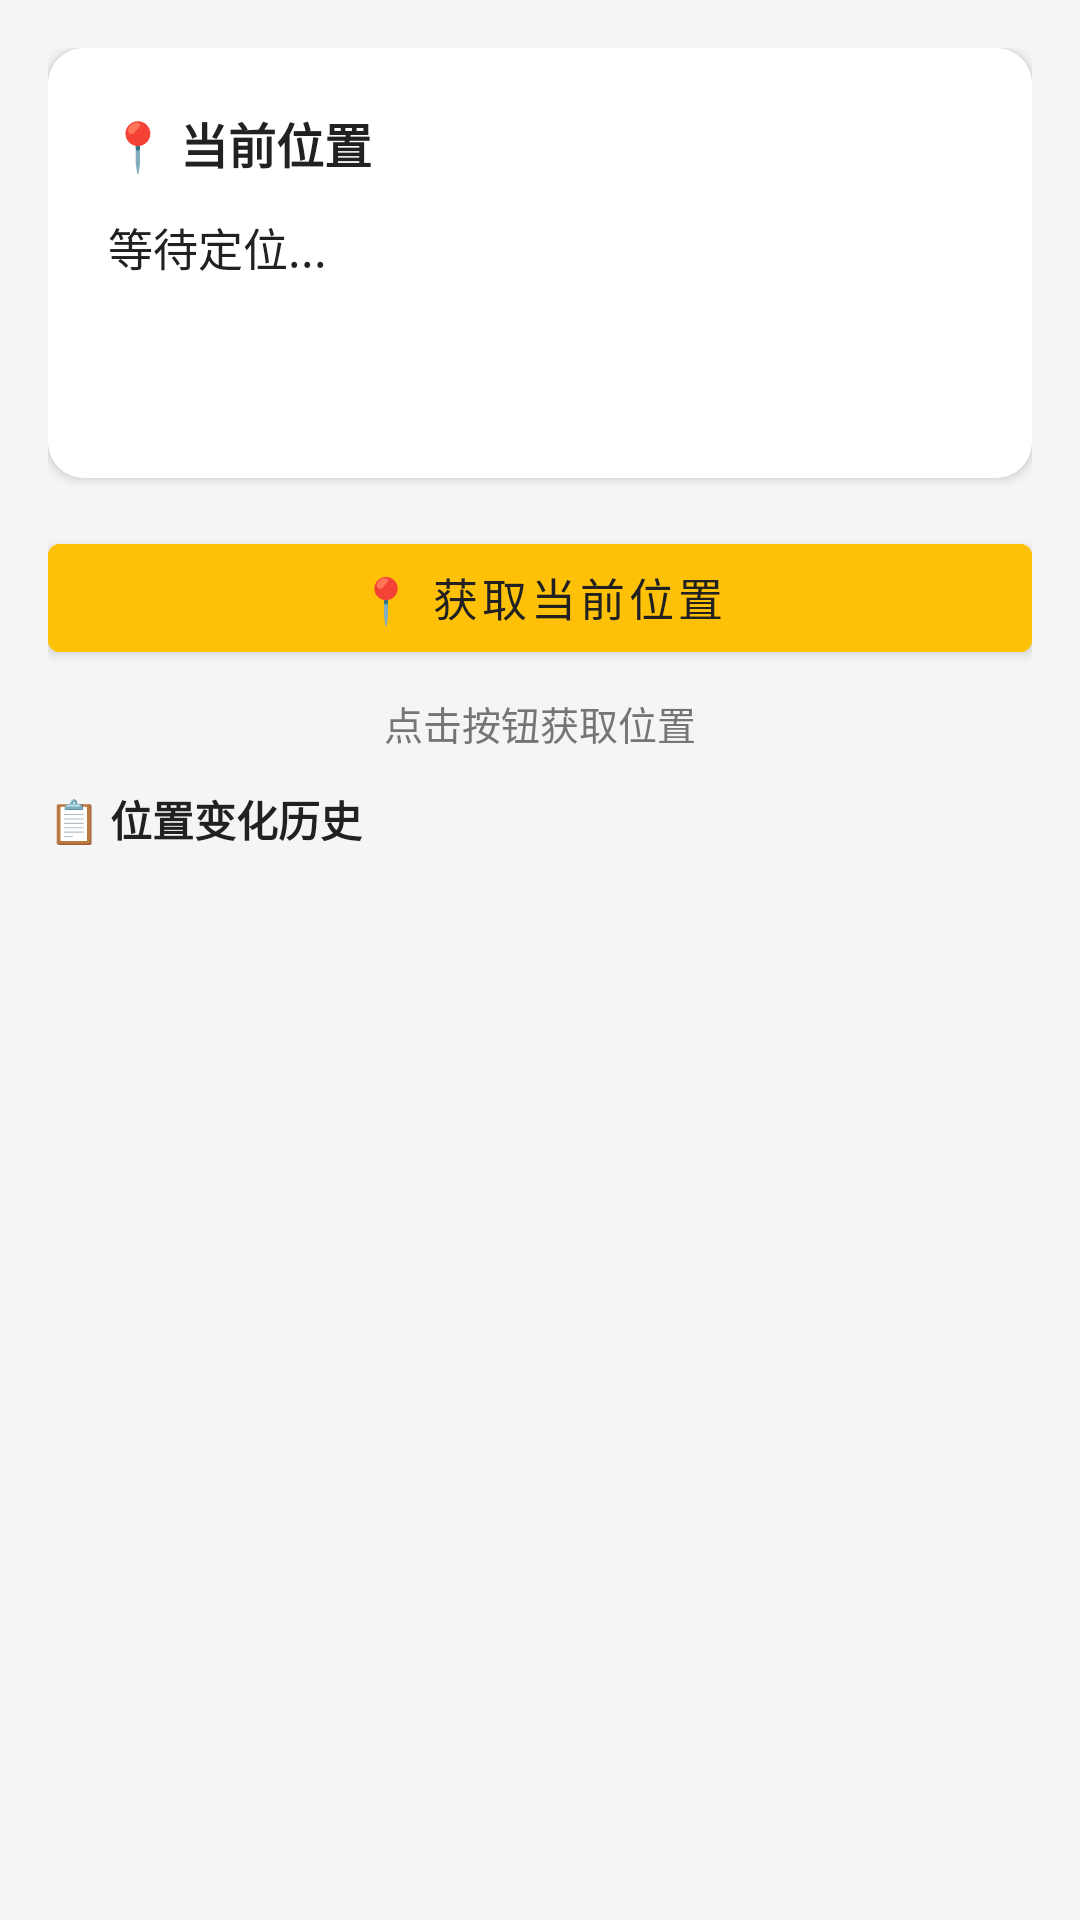

Reconstruct the res/layout file that produces this screen, plus the resources it refers to.
<!-- AndroidManifest.xml: application theme Theme.ToDoList -->
<!-- res/layout/fragment_location.xml -->
<?xml version="1.0" encoding="utf-8"?>
<LinearLayout xmlns:android="http://schemas.android.com/apk/res/android"
    xmlns:app="http://schemas.android.com/apk/res-auto"
    android:layout_width="match_parent"
    android:layout_height="match_parent"
    android:orientation="vertical"
    android:fitsSystemWindows="true"
    android:padding="16dp"
    android:background="@color/surface_light">

    
    <com.google.android.material.card.MaterialCardView
        android:layout_width="match_parent"
        android:layout_height="wrap_content"
        app:cardCornerRadius="12dp"
        app:cardElevation="2dp"
        android:layout_marginBottom="16dp">

        <LinearLayout
            android:layout_width="match_parent"
            android:layout_height="wrap_content"
            android:orientation="vertical"
            android:padding="20dp"
            android:background="@color/card_white">

            <TextView
                android:layout_width="wrap_content"
                android:layout_height="wrap_content"
                android:text="📍 当前位置"
                android:textSize="16sp"
                android:textColor="@color/text_primary"
                android:textStyle="bold"
                android:layout_marginBottom="12dp" />

            <TextView
                android:id="@+id/tv_location_address"
                android:layout_width="match_parent"
                android:layout_height="wrap_content"
                android:text="等待定位..."
                android:textSize="15sp"
                android:textColor="@color/text_primary"
                android:layout_marginBottom="8dp" />

            <TextView
                android:id="@+id/tv_location_coords"
                android:layout_width="match_parent"
                android:layout_height="wrap_content"
                android:text=""
                android:textSize="13sp"
                android:textColor="@color/text_secondary" />

            <TextView
                android:id="@+id/tv_location_accuracy"
                android:layout_width="match_parent"
                android:layout_height="wrap_content"
                android:text=""
                android:textSize="12sp"
                android:textColor="@color/text_hint"
                android:layout_marginTop="4dp" />

        </LinearLayout>
    </com.google.android.material.card.MaterialCardView>

    
    <Button
        android:id="@+id/btn_locate"
        android:layout_width="match_parent"
        android:layout_height="48dp"
        android:text="📍 获取当前位置"
        android:textSize="15sp"
        android:backgroundTint="@color/yellow_dark"
        android:textColor="@color/text_primary"
        android:layout_marginBottom="8dp" />

    
    <TextView
        android:id="@+id/tv_tracking_status"
        android:layout_width="match_parent"
        android:layout_height="wrap_content"
        android:text="点击按钮获取位置"
        android:textSize="13sp"
        android:textColor="@color/text_secondary"
        android:gravity="center"
        android:layout_marginBottom="12dp" />

    
    <TextView
        android:layout_width="wrap_content"
        android:layout_height="wrap_content"
        android:text="📋 位置变化历史"
        android:textSize="14sp"
        android:textColor="@color/text_primary"
        android:textStyle="bold"
        android:layout_marginBottom="8dp" />

    <androidx.recyclerview.widget.RecyclerView
        android:id="@+id/recycler_location_history"
        android:layout_width="match_parent"
        android:layout_height="0dp"
        android:layout_weight="1" />

</LinearLayout>
<!-- resources referenced by this layout -->
<resources>
  <color name="card_white">#FFFFFFFF</color>
  <color name="surface_light">#FFF5F5F5</color>
  <color name="text_hint">#BDBDBD</color>
  <color name="text_primary">#212121</color>
  <color name="text_secondary">#757575</color>
  <color name="yellow_dark">#FFC107</color>
  <style name="Theme.ToDoList" parent="Theme.MaterialComponents.Light.NoActionBar">
          
          <item name="colorPrimary">@color/yellow_primary</item>
          <item name="colorPrimaryDark">@color/yellow_dark</item>
          <item name="colorAccent">@color/yellow_accent</item>
          <item name="colorOnPrimary">@color/text_primary</item>
  
          
          <item name="android:colorBackground">@color/surface_light</item>
          <item name="colorSurface">@color/card_white</item>
  
          
          <item name="android:textColorPrimary">@color/text_primary</item>
          <item name="android:textColorSecondary">@color/text_secondary</item>
          <item name="android:textColorHint">@color/text_hint</item>
  
          
          <item name="android:statusBarColor">@color/yellow_dark</item>
          <item name="android:navigationBarColor">@color/card_white</item>
  
          
          <item name="bottomNavigationStyle">@style/BottomNavStyle</item>
      </style>
  <color name="yellow_primary">#FFD54F</color>
  <color name="yellow_accent">#FFEB3B</color>
  <style name="BottomNavStyle" parent="Widget.MaterialComponents.BottomNavigationView">
          <item name="itemIconTint">@color/nav_icon_tint</item>
          <item name="itemTextColor">@color/nav_icon_tint</item>
          <item name="android:background">@color/card_white</item>
          <item name="elevation">8dp</item>
      </style>
</resources>
